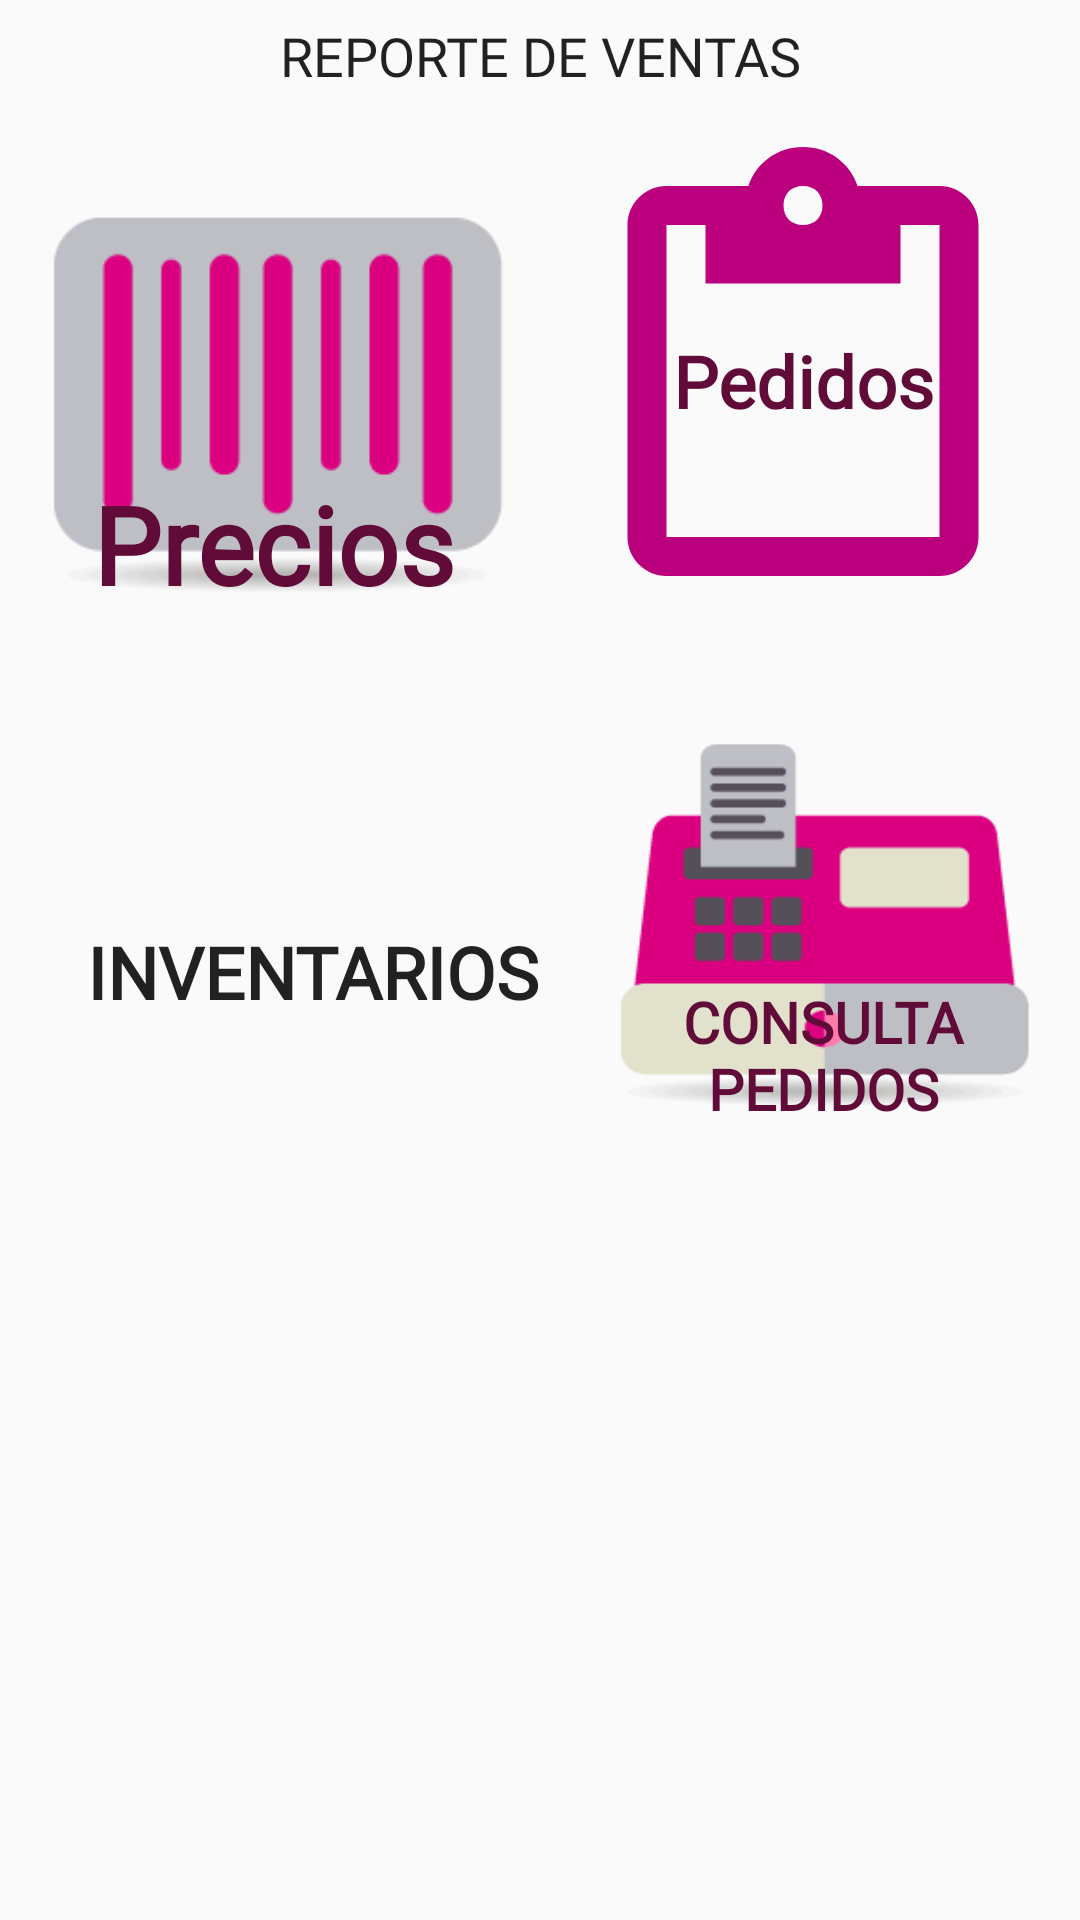

Android layout source for this screen:
<!-- AndroidManifest.xml: application theme AppTheme -->
<!-- res/layout/activity_main.xml -->
<?xml version="1.0" encoding="utf-8"?>
<android.support.constraint.ConstraintLayout xmlns:android="http://schemas.android.com/apk/res/android"
    xmlns:app="http://schemas.android.com/apk/res-auto"
    xmlns:tools="http://schemas.android.com/tools"
    android:layout_width="match_parent"
    android:layout_height="match_parent"
    tools:context=".MainActivity">

    <Button
        android:id="@+id/btn_precio"
        android:layout_width="155dp"
        android:layout_height="155dp"
        android:layout_marginBottom="1dp"
        android:background="@mipmap/escanerg"
        android:fontFamily="@font/oswald_light"
        android:gravity="bottom|center_horizontal"
        android:text="Precios"
        android:textAppearance="@style/TextAppearance.AppCompat"
        android:textColor="@color/colorPrimaryDark"
        android:textSize="36sp"
        android:textStyle="bold"
        android:typeface="normal"
        app:layout_constraintBottom_toBottomOf="parent"
        app:layout_constraintHorizontal_bias="0.069"
        app:layout_constraintLeft_toLeftOf="parent"
        app:layout_constraintRight_toRightOf="parent"
        app:layout_constraintTop_toTopOf="parent"
        app:layout_constraintVertical_bias="0.104" />


    <Button
        android:id="@+id/visitante"
        android:layout_width="155dp"
        android:layout_height="155dp"
        android:background="@mipmap/usuariob"
        android:fontFamily="@font/oswald_light"
        android:text="Visitante"
        android:textColor="@color/colorPrimaryDark"
        android:textSize="36sp"
        android:textStyle="bold"
        android:visibility="gone"
        app:layout_constraintBottom_toBottomOf="parent"
        app:layout_constraintHorizontal_bias="0.09"
        app:layout_constraintLeft_toLeftOf="parent"
        app:layout_constraintRight_toRightOf="parent"
        app:layout_constraintTop_toTopOf="parent"
        app:layout_constraintVertical_bias="0.383" />

    <Button
        android:id="@+id/btn_pedido"
        android:layout_width="156dp"
        android:layout_height="156dp"
        android:background="?android:attr/actionModePasteDrawable"
        android:backgroundTint="@color/colorAccent"
        android:fontFamily="@font/oswald_light"
        android:text="Pedidos"
        android:textAppearance="@style/TextAppearance.AppCompat"
        android:textColor="@color/colorPrimaryDark"
        android:textSize="24sp"
        android:textStyle="bold"
        app:layout_constraintBottom_toBottomOf="parent"
        app:layout_constraintHorizontal_bias="0.929"
        app:layout_constraintLeft_toLeftOf="parent"
        app:layout_constraintRight_toRightOf="parent"
        app:layout_constraintTop_toTopOf="parent"
        app:layout_constraintVertical_bias="0.101" />

    <Button
        android:id="@+id/tbn_salir"
        android:layout_width="83dp"
        android:layout_height="73dp"
        android:background="@mipmap/close"
        android:backgroundTintMode="src_atop"
        android:textColor="@android:color/background_light"
        android:textSize="18sp"
        android:visibility="invisible"
        app:layout_constraintBottom_toBottomOf="parent"
        app:layout_constraintHorizontal_bias="0.946"
        app:layout_constraintLeft_toLeftOf="parent"
        app:layout_constraintRight_toRightOf="parent"
        app:layout_constraintTop_toTopOf="parent"
        app:layout_constraintVertical_bias="0.993" />

    <Button
        android:id="@+id/btn_ver_pedidos"
        style="@style/Widget.AppCompat.Button.Borderless"
        android:layout_width="142dp"
        android:layout_height="131dp"
        android:background="@mipmap/cajaregistradora"
        android:fontFamily="@font/oswald_light"
        android:gravity="bottom|center_horizontal"
        android:text="CONSULTA PEDIDOS"
        android:textAlignment="center"
        android:textColor="@color/colorPrimaryDark"
        android:textSize="19sp"
        android:textStyle="bold"
        app:layout_constraintBottom_toBottomOf="parent"
        app:layout_constraintHorizontal_bias="0.933"
        app:layout_constraintLeft_toLeftOf="parent"
        app:layout_constraintRight_toRightOf="parent"
        app:layout_constraintTop_toTopOf="parent"
        app:layout_constraintVertical_bias="0.481" />

    <Button
        android:id="@+id/btn_inventario_todo"
        android:layout_width="184dp"
        android:layout_height="94dp"
        android:layout_marginEnd="8dp"
        android:background="@drawable/default_scroll_handle_left"
        android:backgroundTint="@color/colorAccent"
        android:fontFamily="@font/oswald_light"
        android:text="Inventarios"
        android:textColor="@color/zxing_status_text"
        android:textSize="24sp"
        android:textStyle="bold"
        app:layout_constraintBottom_toBottomOf="parent"
        app:layout_constraintEnd_toEndOf="parent"
        app:layout_constraintHorizontal_bias="0.073"
        app:layout_constraintStart_toStartOf="parent"
        app:layout_constraintTop_toBottomOf="@+id/visitante"
        app:layout_constraintVertical_bias="0.106" />

    <Button
        android:id="@+id/btn_reporte_ventas"
        android:layout_width="191dp"
        android:layout_height="37dp"
        android:layout_marginStart="8dp"
        android:layout_marginEnd="8dp"
        android:background="@drawable/default_scroll_handle_top"
        android:backgroundTint="@color/colorPrimaryDark"
        android:fontFamily="@font/oswald_light"
        android:text="Reporte de Ventas"
        android:textColor="@color/zxing_status_text"
        android:textSize="18sp"
        app:layout_constraintEnd_toEndOf="parent"
        app:layout_constraintStart_toStartOf="parent"
        app:layout_constraintTop_toTopOf="parent" />


</android.support.constraint.ConstraintLayout>
<!-- resources referenced by this layout -->
<resources>
  <color name="colorAccent">#ba007d</color>
  <color name="colorPrimaryDark">#610b38</color>
  <!-- mipmap cajaregistradora: png bitmap (mipmap-mdpi, 8203 bytes) -->
  <!-- mipmap close: png bitmap (mipmap-mdpi, 4258 bytes) -->
  <!-- mipmap escanerg: png bitmap (mipmap-mdpi, 5465 bytes) -->
  <!-- mipmap usuariob: png bitmap (mipmap-mdpi, 7929 bytes) -->
  <style name="AppTheme" parent="Theme.AppCompat.Light.DarkActionBar">
          
          <item name="colorPrimary">@color/colorAccent</item>
          <item name="colorPrimaryDark">@color/colorPrimaryDark</item>
          <item name="colorAccent">@color/colorAccent</item>
      </style>
</resources>
